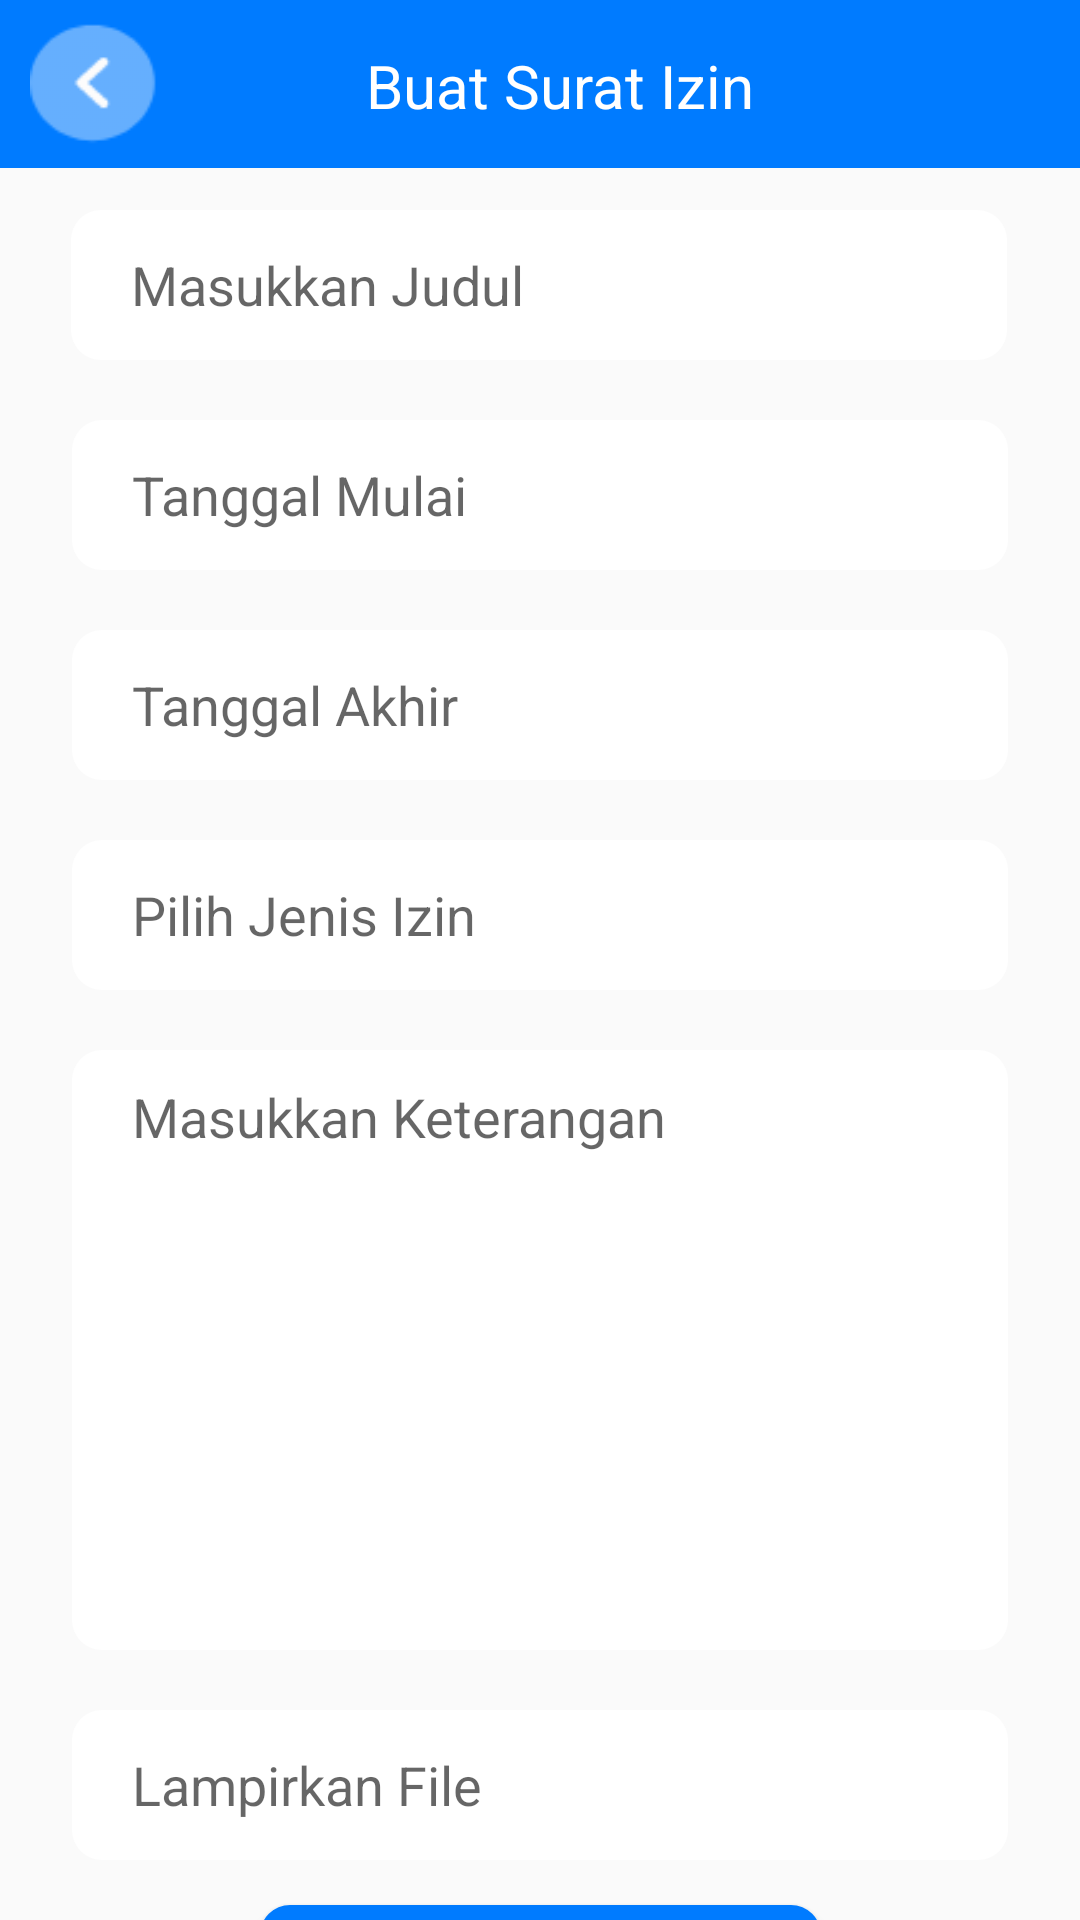

Android layout source for this screen:
<!-- AndroidManifest.xml: application theme Theme.SMART_ABSENSI -->
<!-- res/layout/activity_izin.xml -->
<?xml version="1.0" encoding="utf-8"?>
<androidx.constraintlayout.widget.ConstraintLayout xmlns:android="http://schemas.android.com/apk/res/android"
    xmlns:app="http://schemas.android.com/apk/res-auto"
    xmlns:tools="http://schemas.android.com/tools"
    android:layout_width="match_parent"
    android:layout_height="match_parent"
    tools:context=".Izin">

    <androidx.core.widget.NestedScrollView
        android:layout_width="match_parent"
        android:layout_height="match_parent"
        android:fillViewport="true">

        <LinearLayout
            android:layout_width="match_parent"
            android:layout_height="wrap_content"
            android:orientation="vertical">

            <androidx.constraintlayout.widget.ConstraintLayout
                android:layout_width="match_parent"
                android:layout_height="60dp">

            </androidx.constraintlayout.widget.ConstraintLayout>

            <androidx.constraintlayout.widget.ConstraintLayout
                android:layout_width="match_parent"
                android:layout_height="70dp">

                <EditText
                    android:id="@+id/editTextTextPersonName3"
                    android:layout_width="312dp"
                    android:layout_height="50dp"
                    android:background="@drawable/background_text"
                    android:ems="10"
                    android:hint="Masukkan Judul"
                    android:inputType="textPersonName"
                    android:paddingStart="20dp"
                    android:paddingEnd="20dp"
                    app:layout_constraintBottom_toBottomOf="parent"
                    app:layout_constraintEnd_toEndOf="parent"
                    app:layout_constraintHorizontal_bias="0.494"
                    app:layout_constraintStart_toStartOf="parent"
                    app:layout_constraintTop_toTopOf="parent" />

            </androidx.constraintlayout.widget.ConstraintLayout>

            <androidx.constraintlayout.widget.ConstraintLayout
                android:layout_width="match_parent"
                android:layout_height="70dp">

                <EditText
                    android:id="@+id/editTextTextPersonName4"
                    android:layout_width="312dp"
                    android:layout_height="50dp"
                    android:background="@drawable/background_text"
                    android:ems="10"
                    android:hint="Tanggal Mulai"
                    android:inputType="textPersonName"
                    android:paddingStart="20dp"
                    android:paddingEnd="20dp"
                    app:layout_constraintBottom_toBottomOf="parent"
                    app:layout_constraintEnd_toEndOf="parent"
                    app:layout_constraintStart_toStartOf="parent"
                    app:layout_constraintTop_toTopOf="parent" />
            </androidx.constraintlayout.widget.ConstraintLayout>

            <androidx.constraintlayout.widget.ConstraintLayout
                android:layout_width="match_parent"
                android:layout_height="70dp">

                <EditText
                    android:id="@+id/editTextTextPersonName5"
                    android:layout_width="312dp"
                    android:layout_height="50dp"
                    android:background="@drawable/background_text"
                    android:ems="10"
                    android:hint="Tanggal Akhir"
                    android:inputType="textPersonName"
                    android:paddingStart="20dp"
                    android:paddingEnd="20dp"
                    app:layout_constraintBottom_toBottomOf="parent"
                    app:layout_constraintEnd_toEndOf="parent"
                    app:layout_constraintStart_toStartOf="parent"
                    app:layout_constraintTop_toTopOf="parent" />
            </androidx.constraintlayout.widget.ConstraintLayout>

            <androidx.constraintlayout.widget.ConstraintLayout
                android:layout_width="match_parent"
                android:layout_height="70dp">

                <EditText
                    android:id="@+id/editTextTextPersonName6"
                    android:layout_width="312dp"
                    android:layout_height="50dp"
                    android:background="@drawable/background_text"
                    android:ems="10"
                    android:hint="Pilih Jenis Izin"
                    android:inputType="textPersonName"
                    android:paddingStart="20dp"
                    android:paddingEnd="20dp"
                    app:layout_constraintBottom_toBottomOf="parent"
                    app:layout_constraintEnd_toEndOf="parent"
                    app:layout_constraintStart_toStartOf="parent"
                    app:layout_constraintTop_toTopOf="parent" />

            </androidx.constraintlayout.widget.ConstraintLayout>

            <androidx.constraintlayout.widget.ConstraintLayout
                android:layout_width="match_parent"
                android:layout_height="220dp">

                <EditText
                    android:id="@+id/editTextTextMultiLine"
                    android:layout_width="312dp"
                    android:layout_height="200dp"
                    android:background="@drawable/background_text"
                    android:ems="10"
                    android:gravity="start|top"
                    android:hint="Masukkan Keterangan"
                    android:inputType="textMultiLine"
                    android:paddingStart="20dp"
                    android:paddingTop="10dp"
                    android:paddingEnd="20dp"
                    android:paddingBottom="10dp"
                    app:layout_constraintBottom_toBottomOf="parent"
                    app:layout_constraintEnd_toEndOf="parent"
                    app:layout_constraintStart_toStartOf="parent"
                    app:layout_constraintTop_toTopOf="parent" />

            </androidx.constraintlayout.widget.ConstraintLayout>

            <androidx.constraintlayout.widget.ConstraintLayout
                android:layout_width="match_parent"
                android:layout_height="70dp">

                <EditText
                    android:id="@+id/editTextTextPersonName8"
                    android:layout_width="312dp"
                    android:layout_height="50dp"
                    android:background="@drawable/background_text"
                    android:ems="10"
                    android:hint="Lampirkan File"
                    android:inputType="textPersonName"
                    android:paddingStart="20dp"
                    android:paddingEnd="20dp"
                    app:layout_constraintBottom_toBottomOf="parent"
                    app:layout_constraintEnd_toEndOf="parent"
                    app:layout_constraintStart_toStartOf="parent"
                    app:layout_constraintTop_toTopOf="parent" />
            </androidx.constraintlayout.widget.ConstraintLayout>

            <androidx.constraintlayout.widget.ConstraintLayout
                android:layout_width="match_parent"
                android:layout_height="64dp">

                <Button
                    android:id="@+id/button"
                    android:layout_width="187dp"
                    android:layout_height="54dp"
                    android:background="@drawable/background_btn"
                    android:text="Publis Surat"
                    android:textColor="@color/white"
                    app:layout_constraintBottom_toBottomOf="parent"
                    app:layout_constraintEnd_toEndOf="parent"
                    app:layout_constraintStart_toStartOf="parent"
                    app:layout_constraintTop_toTopOf="parent" />
            </androidx.constraintlayout.widget.ConstraintLayout>

            <androidx.constraintlayout.widget.ConstraintLayout
                android:layout_width="match_parent"
                android:layout_height="50dp">

            </androidx.constraintlayout.widget.ConstraintLayout>

        </LinearLayout>
    </androidx.core.widget.NestedScrollView>

    <androidx.constraintlayout.widget.ConstraintLayout
        android:layout_width="match_parent"
        android:layout_height="match_parent"
        tools:layout_editor_absoluteY="655dp">


        <com.google.android.material.appbar.AppBarLayout
            android:id="@+id/appbar"

            android:layout_width="match_parent"
            android:layout_height="wrap_content"
            android:background="#007BFF"
            app:layout_constraintEnd_toEndOf="parent"
            app:layout_constraintStart_toStartOf="parent"
            app:layout_constraintTop_toTopOf="parent">

            <com.google.android.material.appbar.CollapsingToolbarLayout
                android:layout_width="match_parent"
                android:layout_height="match_parent"
                app:contentScrim="#007BFF"
                app:layout_scrollFlags="scroll|exitUntilCollapsed"

                app:toolbarId="@+id/toolbar">


                <androidx.appcompat.widget.Toolbar
                    android:id="@+id/toolbar"
                    android:layout_width="match_parent"
                    android:layout_height="?attr/actionBarSize"
                    android:background="#007BFF"></androidx.appcompat.widget.Toolbar>

                <androidx.constraintlayout.widget.ConstraintLayout
                    android:layout_width="match_parent"
                    android:layout_height="match_parent">

                    <ImageView
                        android:id="@+id/btn_backNormal"
                        android:layout_width="50dp"
                        android:layout_height="50dp"
                        android:layout_marginStart="10dp"
                        app:layout_constraintBottom_toBottomOf="parent"
                        app:layout_constraintStart_toStartOf="parent"
                        app:layout_constraintTop_toTopOf="parent"
                        app:srcCompat="@drawable/btn_back" />

                    <TextView
                        android:id="@+id/textView14"
                        android:layout_width="wrap_content"
                        android:layout_height="wrap_content"
                        android:text="Buat Surat Izin"
                        android:textColor="@color/white"
                        android:textSize="20sp"
                        app:layout_constraintBottom_toBottomOf="parent"
                        app:layout_constraintEnd_toEndOf="parent"
                        app:layout_constraintHorizontal_bias="0.364"
                        app:layout_constraintStart_toEndOf="@+id/btn_backNormal"
                        app:layout_constraintTop_toTopOf="parent"
                        app:layout_constraintVertical_bias="0.517" />

                </androidx.constraintlayout.widget.ConstraintLayout>

            </com.google.android.material.appbar.CollapsingToolbarLayout>

        </com.google.android.material.appbar.AppBarLayout>

    </androidx.constraintlayout.widget.ConstraintLayout>
</androidx.constraintlayout.widget.ConstraintLayout>
<!-- resources referenced by this layout -->
<resources>
  <!-- drawable background_btn (drawable) -->
  <?xml version="1.0" encoding="utf-8"?>
  <selector xmlns:android="http://schemas.android.com/apk/res/android">
  <item>
      <shape>
          <solid android:color="#007BFF"/>
          <corners android:radius="10dp"/>
      </shape>
  </item>
  </selector>
  <!-- drawable background_text (drawable) -->
  <?xml version="1.0" encoding="utf-8"?>
  <selector xmlns:android="http://schemas.android.com/apk/res/android">
      <item>
          <shape>
              <solid android:color="#ffff"/>
              <corners android:radius="10dp"/>
          </shape>
      </item>
  </selector>
  <!-- drawable btn_back: png bitmap (drawable, 1354 bytes) -->
  <style name="Theme.SMART_ABSENSI" parent="Theme.AppCompat.DayNight.NoActionBar">
          
          <item name="colorPrimary">@color/purple_500</item>
          <item name="colorPrimaryVariant">@color/purple_700</item>
          <item name="colorOnPrimary">@color/white</item>
          
          <item name="colorSecondary">@color/teal_200</item>
          <item name="colorSecondaryVariant">@color/teal_700</item>
          <item name="colorOnSecondary">@color/black</item>
          
          <item name="android:statusBarColor" tools:targetApi="l">?attr/colorPrimaryVariant</item>
          
      </style>
  <!-- not gathered from this repository: default colours our renderer supplied (Android Studio template values) -->
  <color name="purple_500">#FF6200EE</color>
  <color name="purple_700">#FF3700B3</color>
  <color name="teal_200">#FF03DAC5</color>
  <color name="teal_700">#FF018786</color>
  <color name="black">#FF000000</color>
  <color name="white">#FFFFFFFF</color>
</resources>
